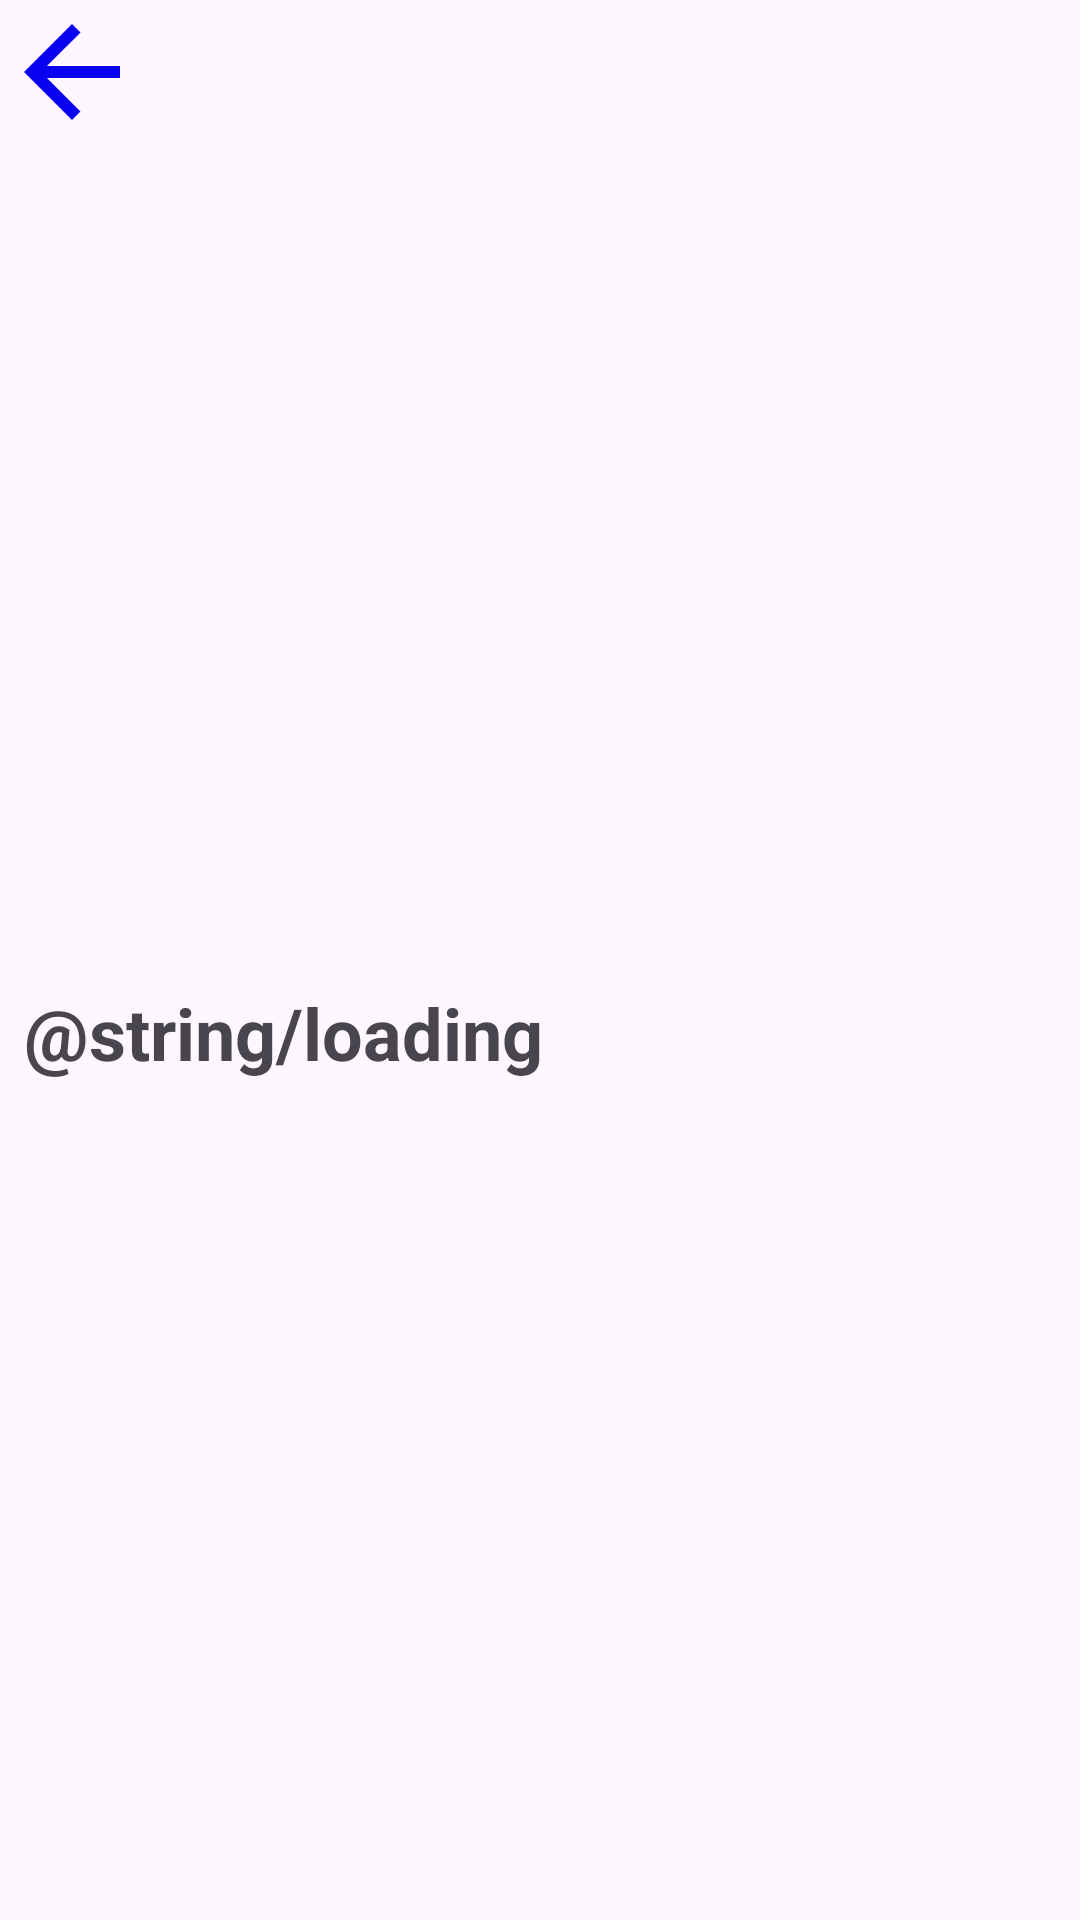

Produce the Android XML layout that renders to this screen, including the resource entries it uses.
<!-- AndroidManifest.xml: application theme Theme.CourAndroid -->
<!-- res/layout/activity_main2.xml -->
<?xml version="1.0" encoding="utf-8"?>
<androidx.constraintlayout.widget.ConstraintLayout xmlns:android="http://schemas.android.com/apk/res/android"
    xmlns:app="http://schemas.android.com/apk/res-auto"
    xmlns:tools="http://schemas.android.com/tools"
    android:id="@+id/main"
    android:layout_width="match_parent"
    android:layout_height="match_parent"
    tools:context=".MainActivity2">

    <ImageButton
        android:id="@+id/back"
        android:layout_width="wrap_content"
        android:layout_height="wrap_content"
        android:src="@drawable/baseline_arrow_back_48"
        app:layout_constraintTop_toTopOf="parent"
        app:layout_constraintStart_toStartOf="parent"
        android:background="@null"
        android:contentDescription="@string/back" />

    <ScrollView
        android:layout_width="match_parent"
        android:layout_height="wrap_content"
        app:layout_constraintBottom_toBottomOf="parent"
        app:layout_constraintEnd_toEndOf="parent"
        app:layout_constraintStart_toStartOf="parent"
        app:layout_constraintTop_toBottomOf="@+id/back">
        <TextView
            android:id="@+id/json"
            android:layout_width="match_parent"
            android:layout_height="wrap_content"
            android:layout_marginStart="8dp"
            android:text="@string/loading"
            android:textSize="24sp"
            android:textStyle="bold"
            />

    </ScrollView>


</androidx.constraintlayout.widget.ConstraintLayout>
<!-- resources referenced by this layout -->
<resources>
  <!-- drawable baseline_arrow_back_48 (drawable) -->
  <vector xmlns:android="http://schemas.android.com/apk/res/android" android:autoMirrored="true" android:height="48dp" android:tint="#0800F1" android:viewportHeight="24" android:viewportWidth="24" android:width="48dp">
        
      <path android:fillColor="@android:color/white" android:pathData="M20,11H7.83l5.59,-5.59L12,4l-8,8 8,8 1.41,-1.41L7.83,13H20v-2z"/>
      
  </vector>
  <style name="Theme.CourAndroid" parent="Base.Theme.CourAndroid" />
  <style name="Base.Theme.CourAndroid" parent="Theme.Material3.DayNight.NoActionBar">
          
          
      </style>
</resources>
